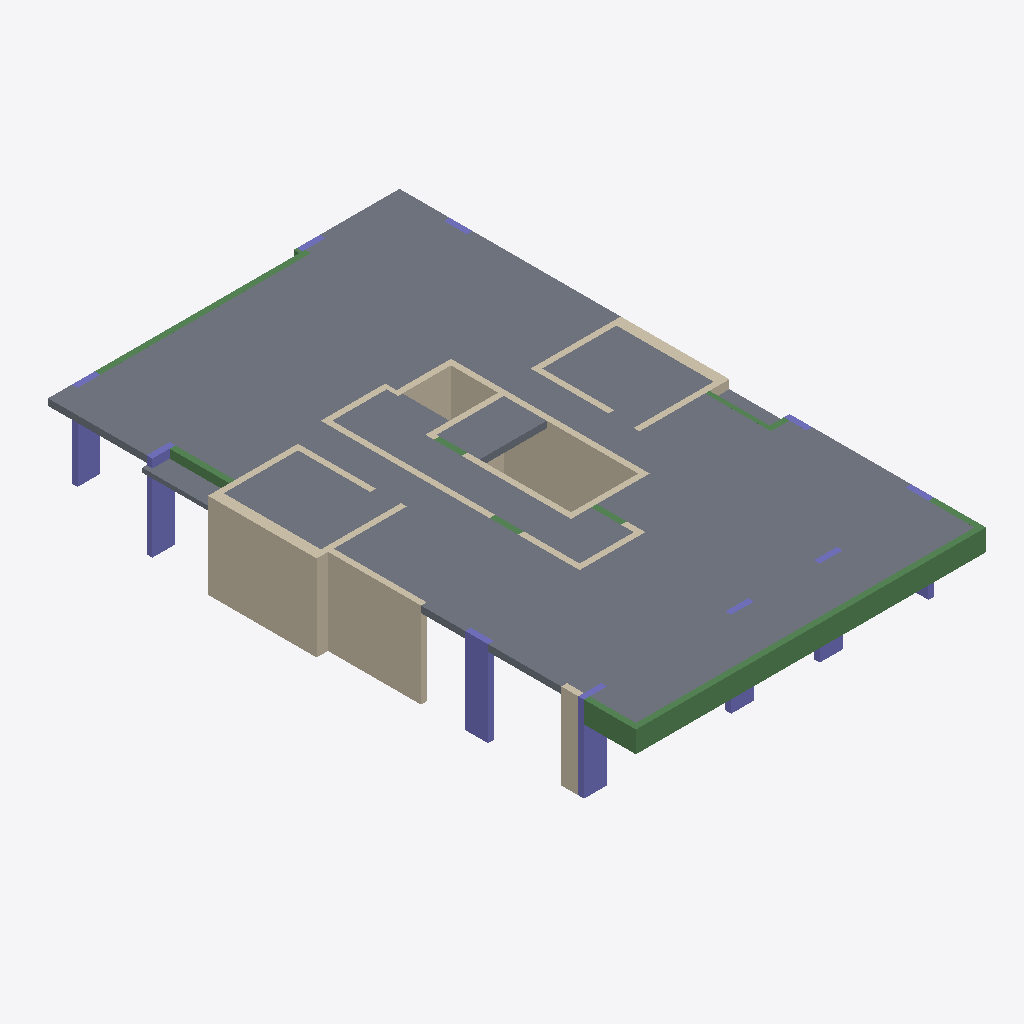
Isometric view of an IFC building model (IFC-SPF (STEP), schema IFC2X3, length unit centimetre), seen from the south-west, elements coloured by IFC class: 22 walls (beige), 11 beams (green), 10 columns (violet), 8 slabs (grey).
Extent 12.6 m × 20.5 m × 3.0 m (x, y, z). Storeys (2): Down at 0.00 m; Typical Floor at 3.00 m. Elements (51): 22 IfcWallStandardCase, 11 IfcBeam, 10 IfcColumn, 8 IfcSlab.

HEADER;
FILE_DESCRIPTION(('ViewDefinition [CoordinationView]','ExchangeRequirement []'),'2;1');
FILE_NAME('מספר פרויקט','2022-05-19T22:28:10',(''),(''),'ODA IFC SDK 22.6','22.1.1.516 - Exporter 22.1.1.516 - Default UI','');
FILE_SCHEMA(('IFC2X3'));
ENDSEC;
DATA;
#92=IFCPROJECT('1DaQrslaTCuw6G6CisiHMc',#20,'מספר פרויקט',$,$,'Project 010','Project Status',(#87),#84);
#108=IFCSITE('1DaQrslaTCuw6G6CisiHMa',#20,'Default',$,$,#107,$,$,.ELEMENT.,$,$,$,$,$);
#94=IFCBUILDING('1DaQrslaTCuw6G6CisiHMd',#20,'',$,$,#16,$,'',.ELEMENT.,$,$,$);
#97=IFCBUILDINGSTOREY('1DaQrslaTCuw6G6Cl9Jki5',#20,'Down',$,'Level:8mm Head',#96,$,'Down',.ELEMENT.,1.727731E-11);
#101=IFCBUILDINGSTOREY('1DaQrslaTCuw6G6Cl9I5RH',#20,'Typical Floor',$,'Level:8mm Head',#100,$,'Typical Floor',.ELEMENT.,300.0);
#3174=IFCSLAB('3eKkfMEe1B4Op5KwHumeRL',#20,'Floor:23:550126',$,'Floor:23',#3085,#3173,'550126',.FLOOR.);
#3037=IFCSLAB('25PeHL8Z12fO7lwIQVlqRJ',#20,'Floor:23:546246',$,'Floor:23',#2994,#3036,'546246',.FLOOR.);
#2888=IFCSLAB('25PeHL8Z12fO7lwIQVlqF_',#20,'Floor:23:545003',$,'Floor:23',#2869,#2887,'545003',.FLOOR.);
#2379=IFCBEAM('25PeHL8Z12fO7lwIQVlrxK',#20,'Concrete Rectengular Beam:20/75:544193',$,'Concrete Rectengular Beam:20/75',#2366,#2378,'544193');
#1063=IFCWALLSTANDARDCASE('25PeHL8Z12fO7lwIQVlrCl',#20,'Basic Wall:35:540730',$,'Basic Wall:35',#1051,#1062,'540730');
#1139=IFCWALLSTANDARDCASE('25PeHL8Z12fO7lwIQVlr8W',#20,'Basic Wall:20:540981',$,'Basic Wall:20',#1127,#1138,'540981');
#1560=IFCWALLSTANDARDCASE('25PeHL8Z12fO7lwIQVlrid',#20,'Basic Wall:20:542770',$,'Basic Wall:20',#1548,#1559,'542770');
#2821=IFCSLAB('25PeHL8Z12fO7lwIQVlqEh',#20,'Floor:23:544958',$,'Floor:23',#2811,#2820,'544958',.FLOOR.);
#2743=IFCSLAB('25PeHL8Z12fO7lwIQVlqDd',#20,'Floor:23:544882',$,'Floor:23',#2733,#2742,'544882',.FLOOR.);
#2946=IFCSLAB('25PeHL8Z12fO7lwIQVlq1_',#20,'Floor:23:545643',$,'Floor:23',#2936,#2945,'545643',.FLOOR.);
#586=IFCCOLUMN('25PeHL8Z12fO7lwIQVlobF',#20,'Concrete Rectengular Column:20/80:539226',$,'Concrete Rectengular Column:20/80',#585,#583,'539226');
#635=IFCCOLUMN('25PeHL8Z12fO7lwIQVlobu',#20,'Concrete Rectengular Column:20/80:539245',$,'Concrete Rectengular Column:20/80',#634,#632,'539245');
#1013=IFCWALLSTANDARDCASE('25PeHL8Z12fO7lwIQVlonn',#20,'Basic Wall:20:540516',$,'Basic Wall:20',#1001,#1012,'540516');
#537=IFCCOLUMN('25PeHL8Z12fO7lwIQVlobI',#20,'Concrete Rectengular Column:20/80:539207',$,'Concrete Rectengular Column:20/80',#536,#534,'539207');
#1189=IFCWALLSTANDARDCASE('25PeHL8Z12fO7lwIQVlr4Q',#20,'Basic Wall:20:541199',$,'Basic Wall:20',#1177,#1188,'541199');
#2310=IFCBEAM('25PeHL8Z12fO7lwIQVlrwc',#20,'Concrete Rectengular Beam:20/75:544179',$,'Concrete Rectengular Beam:20/75',#2297,#2309,'544179');
#1510=IFCWALLSTANDARDCASE('25PeHL8Z12fO7lwIQVlrGG',#20,'Basic Wall:20:542469',$,'Basic Wall:20',#1498,#1509,'542469');
#2684=IFCSLAB('25PeHL8Z12fO7lwIQVlrtA',#20,'Floor:15:544479',$,'Floor:15',#2669,#2683,'544479',.FLOOR.);
#156=IFCCOLUMN('25PeHL8Z12fO7lwIQVlogg',#20,'Concrete Rectengular Column:20/80:539071',$,'Concrete Rectengular Column:20/80',#155,#153,'539071');
#681=IFCBEAM('25PeHL8Z12fO7lwIQVlocr',#20,'Concrete Rectengular Beam:20/80:539296',$,'Concrete Rectengular Beam:20/80',#668,#680,'539296');
#865=IFCWALLSTANDARDCASE('25PeHL8Z12fO7lwIQVlovT',#20,'Basic Wall:20:539976',$,'Basic Wall:20',#853,#864,'539976');
#2036=IFCWALLSTANDARDCASE('25PeHL8Z12fO7lwIQVlrZ2',#20,'Basic Wall:35:543703',$,'Basic Wall:35',#2024,#2035,'543703');
#1410=IFCWALLSTANDARDCASE('25PeHL8Z12fO7lwIQVlrUv',#20,'Basic Wall:20:541868',$,'Basic Wall:20',#1398,#1409,'541868');
#2087=IFCBEAM('25PeHL8Z12fO7lwIQVlryZ',#20,'Concrete Rectengular Beam:20/45:543798',$,'Concrete Rectengular Beam:20/45',#2074,#2086,'543798');
#1986=IFCWALLSTANDARDCASE('25PeHL8Z12fO7lwIQVlrZ0',#20,'Basic Wall:20:543701',$,'Basic Wall:20',#1974,#1985,'543701');
#1660=IFCWALLSTANDARDCASE('25PeHL8Z12fO7lwIQVlreZ',#20,'Basic Wall:20:543030',$,'Basic Wall:20',#1648,#1659,'543030');
#2598=IFCSLAB('25PeHL8Z12fO7lwIQVlrsi',#20,'Floor:15:544441',$,'Floor:15',#2588,#2597,'544441',.FLOOR.);
#1760=IFCWALLSTANDARDCASE('25PeHL8Z12fO7lwIQVlrhZ',#20,'Basic Wall:20:543222',$,'Basic Wall:20',#1748,#1759,'543222');
#1886=IFCWALLSTANDARDCASE('25PeHL8Z12fO7lwIQVlrZQ',#20,'Basic Wall:20:543695',$,'Basic Wall:20',#1874,#1885,'543695');
#439=IFCCOLUMN('25PeHL8Z12fO7lwIQVloao',#20,'Concrete Rectengular Column:20/80:539175',$,'Concrete Rectengular Column:20/80',#438,#436,'539175');
#488=IFCCOLUMN('25PeHL8Z12fO7lwIQVloaZ',#20,'Concrete Rectengular Column:20/80:539190',$,'Concrete Rectengular Column:20/80',#487,#485,'539190');
#1610=IFCWALLSTANDARDCASE('25PeHL8Z12fO7lwIQVlrku',#20,'Basic Wall:20:542893',$,'Basic Wall:20',#1598,#1609,'542893');
#963=IFCWALLSTANDARDCASE('25PeHL8Z12fO7lwIQVloq2',#20,'Basic Wall:20:540183',$,'Basic Wall:20',#951,#962,'540183');
#1936=IFCWALLSTANDARDCASE('25PeHL8Z12fO7lwIQVlrZ4',#20,'Basic Wall:20:543697',$,'Basic Wall:20',#1924,#1935,'543697');
#1310=IFCWALLSTANDARDCASE('25PeHL8Z12fO7lwIQVlr0E',#20,'Basic Wall:20:541467',$,'Basic Wall:20',#1298,#1309,'541467');
#1360=IFCWALLSTANDARDCASE('25PeHL8Z12fO7lwIQVlr2B',#20,'Basic Wall:20:541598',$,'Basic Wall:20',#1348,#1359,'541598');
#1460=IFCWALLSTANDARDCASE('25PeHL8Z12fO7lwIQVlrOc',#20,'Basic Wall:20:542003',$,'Basic Wall:20',#1448,#1459,'542003');
#2482=IFCBEAM('25PeHL8Z12fO7lwIQVlrqr',#20,'Concrete Rectengular Beam:15/45:544288',$,'Concrete Rectengular Beam:15/45',#2469,#2481,'544288');
#390=IFCCOLUMN('25PeHL8Z12fO7lwIQVloaD',#20,'Concrete Rectengular Column:20/80:539160',$,'Concrete Rectengular Column:20/80',#389,#387,'539160');
#2430=IFCBEAM('25PeHL8Z12fO7lwIQVlrx7',#20,'Concrete Rectengular Beam:20/75:544210',$,'Concrete Rectengular Beam:20/75',#2417,#2429,'544210');
#2259=IFCBEAM('25PeHL8Z12fO7lwIQVlrug',#20,'Concrete Rectengular Beam:20/80:544063',$,'Concrete Rectengular Beam:20/80',#2246,#2258,'544063');
#2157=IFCBEAM('25PeHL8Z12fO7lwIQVlr_i',#20,'Concrete Rectengular Beam:20/80:543929',$,'Concrete Rectengular Beam:20/80',#2144,#2156,'543929');
#2208=IFCBEAM('25PeHL8Z12fO7lwIQVlr$w',#20,'Concrete Rectengular Beam:20/80:543983',$,'Concrete Rectengular Beam:20/80',#2195,#2207,'543983');
#292=IFCCOLUMN('25PeHL8Z12fO7lwIQVlohd',#20,'Concrete Rectengular Column:20/80:539122',$,'Concrete Rectengular Column:20/80',#291,#289,'539122');
#243=IFCCOLUMN('25PeHL8Z12fO7lwIQVloh8',#20,'Concrete Rectengular Column:20/80:539101',$,'Concrete Rectengular Column:20/80',#242,#240,'539101');
#341=IFCCOLUMN('25PeHL8Z12fO7lwIQVloaK',#20,'Concrete Rectengular Column:20/80:539137',$,'Concrete Rectengular Column:20/80',#340,#338,'539137');
#1260=IFCWALLSTANDARDCASE('25PeHL8Z12fO7lwIQVlr6t',#20,'Basic Wall:20:541346',$,'Basic Wall:20',#1248,#1259,'541346');
#2551=IFCBEAM('25PeHL8Z12fO7lwIQVlrsP',#20,'Concrete Rectengular Beam:20/45:544396',$,'Concrete Rectengular Beam:20/45',#2538,#2550,'544396');
#1810=IFCWALLSTANDARDCASE('25PeHL8Z12fO7lwIQVlrcx',#20,'Basic Wall:15:543406',$,'Basic Wall:15',#1798,#1809,'543406');
#1710=IFCWALLSTANDARDCASE('25PeHL8Z12fO7lwIQVlrg6',#20,'Basic Wall:20:543123',$,'Basic Wall:20',#1698,#1709,'543123');
#815=IFCBEAM('25PeHL8Z12fO7lwIQVlo_J',#20,'Concrete Rectengular Beam:20/80:539782',$,'Concrete Rectengular Beam:20/80',#751,#814,'539782');
ENDSEC;